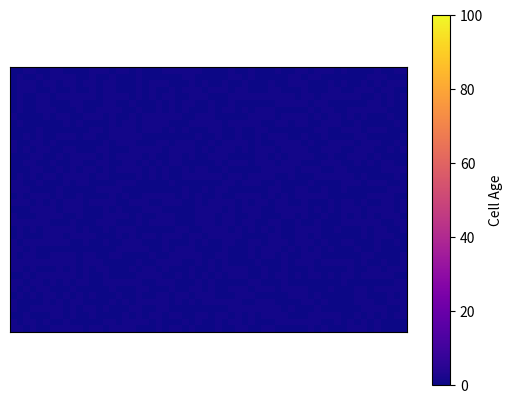

Recreate this plot in Python.
import numpy as np
import matplotlib.pyplot as plt
from matplotlib.animation import FuncAnimation

# Grid size
WIDTH, HEIGHT = 60, 40

# Create random initial state
grid = np.random.randint(0, 2, size=(HEIGHT, WIDTH))

def count_live_neighbors(x, y):
    # Walk students through this function
    total = 0
    for i in range(-1, 2):
        for j in range(-1, 2):
            if (i == 0 and j == 0):
                continue
            nx = x + i
            ny = y + j
            if 0 <= nx < HEIGHT and 0 <= ny < WIDTH:
                total += 1 if grid[nx, ny] > 0 else 0
    return total

def update(frame):
    global grid
    new_grid = grid.copy()

    for i in range(HEIGHT):
        for j in range(WIDTH):
            # Count live neighbors
            neighbors = count_live_neighbors(i, j)

            # Apply Conway's rules
            # Students can customize and make their own rules here
            if grid[i, j] > 0:
                if neighbors < 2 or neighbors > 3:
                    new_grid[i, j] = 0
                else:
                    new_grid[i, j] += 1  # age increases
            else:
                if neighbors == 3:
                    new_grid[i, j] = 1  # born

    grid = new_grid
    mat.set_data(grid)
    return [mat]

# Plot setup
fig, ax = plt.subplots()
mat = ax.imshow(grid, cmap="plasma", interpolation="nearest", vmin=0, vmax=100)
ax.set_xticks([])
ax.set_yticks([])

plt.colorbar(mat, label="Cell Age")
ani = FuncAnimation(fig, update, interval=100)

plt.show()
